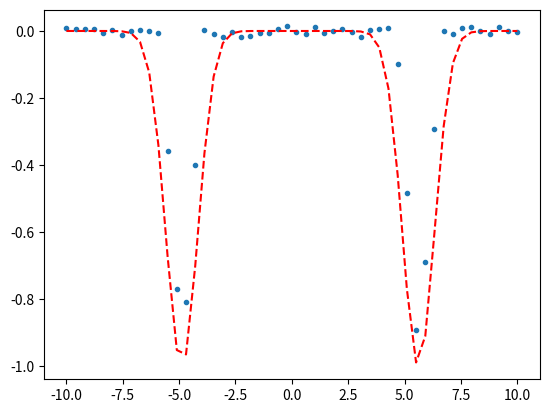

Here is the Python script that generated this plot:
import numpy as np
from numpy.random import randn
import scipy as sc
import scipy.optimize
import matplotlib.pyplot as plt


def place_peaks(x, a, b, r=1):
    """
    place_peaks(x,a,b,r=1)
        x : array like
        a : float
        b : float
        r : float
    constructs a bi-modal negative absolute value at locations
    x = a, and x = b, with radius r: ____/\\_______/\\__ sort of shape
                                          a        b
    """
    n = len(x)
    y = np.zeros(n)
    for i in range(n):
        if (a - r <= x[i] and x[i] <= a + r):
            y[i] = r - abs(x[i] - a)
        elif (b - r <= x[i] and x[i] <= b + r):
            y[i] = r - abs(x[i] - b)
    return -y + 0.01 * randn(n)


def bi_modal_gaussian(c):
    '''
    g(c)
        c : length 2 array like
    evaluates a bi-modal gaussian with respect to 2 parameters,
    each specifying the center of one of the modes.
    '''
    return -np.exp(-(x - c[0]) ** 2) - np.exp(-(x - c[1]) ** 2)


def residual_vector(c):
    """
    f(c)
        c : length 2 array like
    returns the residual vector g(c) - y.
    Is the objective function for minimization.
    """
    return bi_modal_gaussian(c) - y


def jacobian(c):
    """
    J(c)
        c : length 2 array like
    returns the jacobian of the residual vector w/ respect to c.
    Useful for efficient optimization.
    """
    A = np.zeros((len(x), 2))
    A[:, 0] = -2 * (x - c[0]) * np.exp(-(x - c[0]) ** 2)
    A[:, 1] = -2 * (x - c[1]) * np.exp(-(x - c[1]) ** 2)
    return A


def find_rows(c):
    '''
    find_rows(c)
        c : length 2 array like, initial guess for row locations
    returns precise estimate of row location.
    '''
    return sc.optimize.least_squares(residual_vector, c, jac=jacobian, method='lm').x  # lm is used for efficiency!


x = np.linspace(-10, 10)
y = place_peaks(x, -5 + randn(), 5 + randn(), 1)

### Example of how it might be used,
c = [-5, 5]  # we guess that our rows are at -5 and 5 relative to the heading based on prior info
c = find_rows(c)  # we find the actual position


### here we plot to show off
plt.plot(x, y, 'o', markersize=3)
plt.plot(x, bi_modal_gaussian(c), '--r')
plt.show()
print("predicted centers : ", round(c[0], 3), round(c[1], 3))
